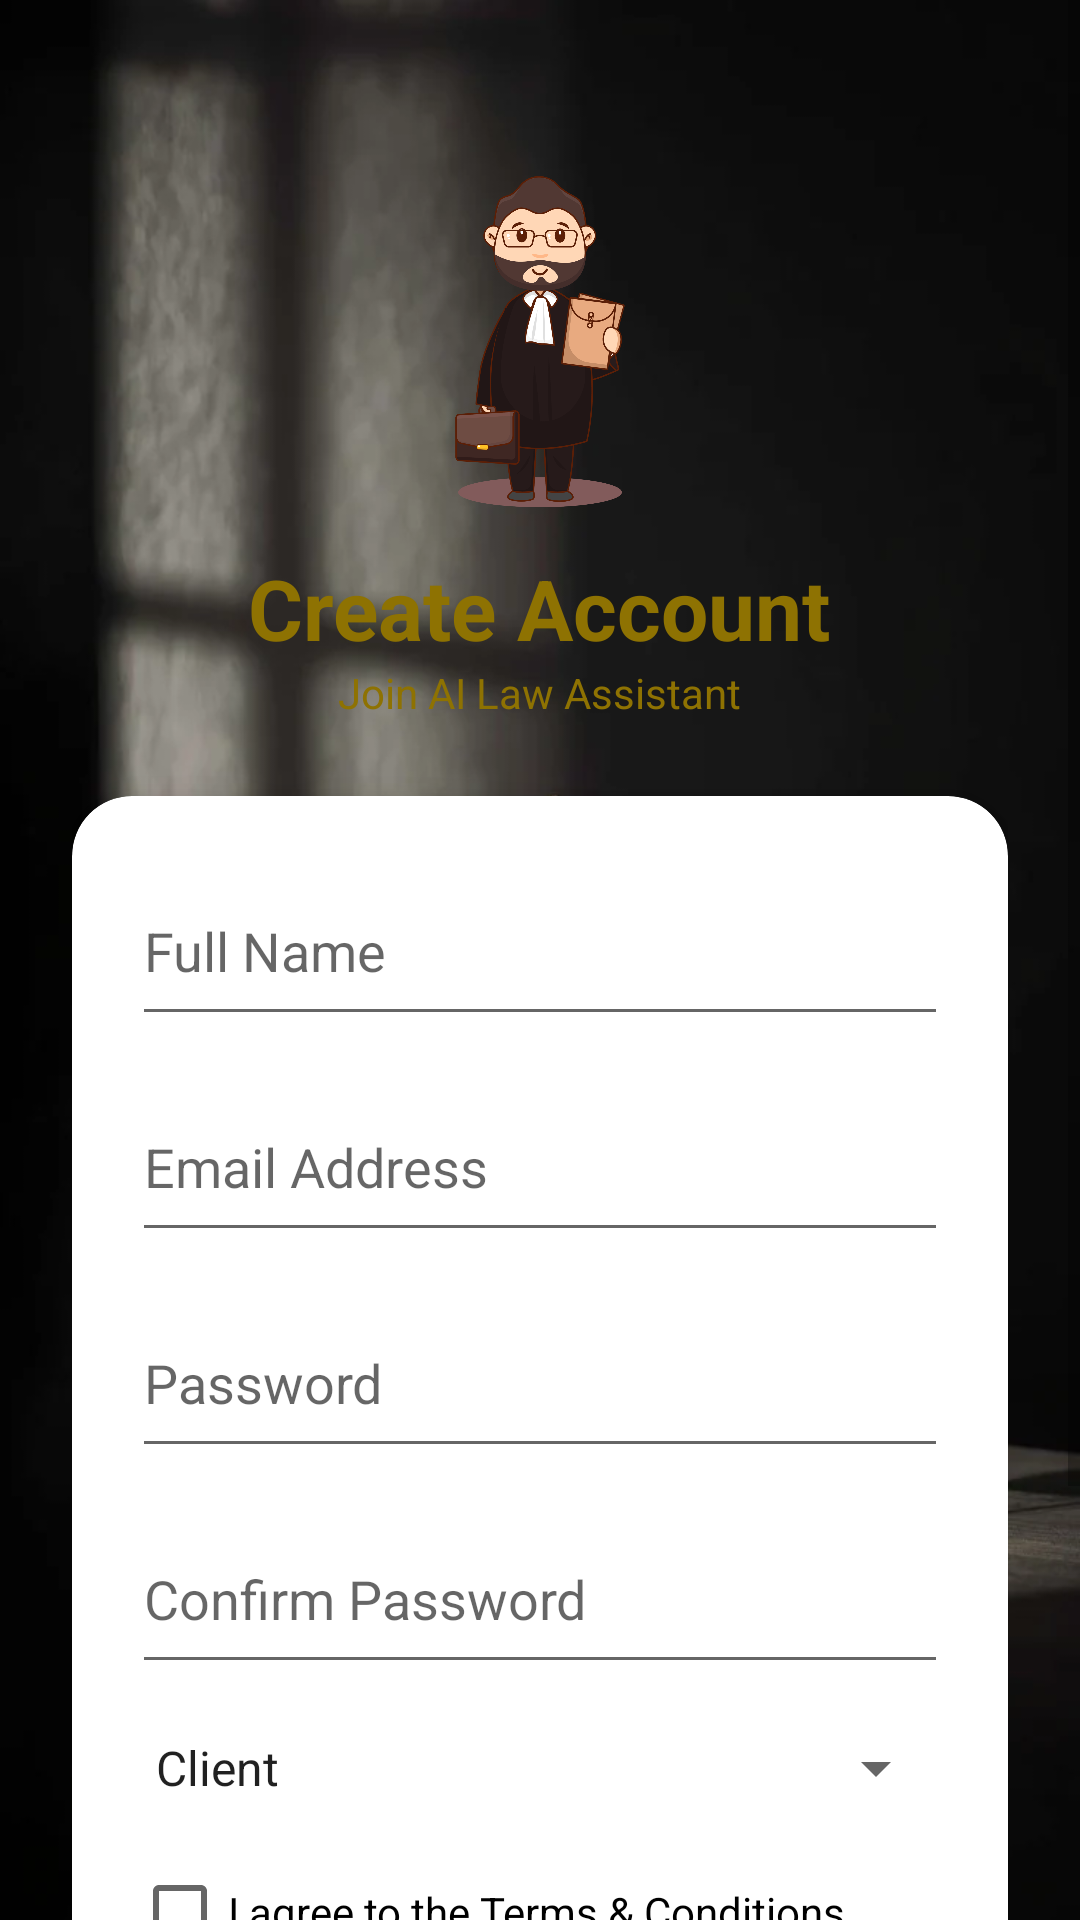

Layout XML and referenced resources for this Android screen:
<!-- AndroidManifest.xml: application theme Theme.LawAssistant -->
<!-- res/layout/activity_signup.xml -->
<?xml version="1.0" encoding="utf-8"?>
<ScrollView
    xmlns:android="http://schemas.android.com/apk/res/android"
    xmlns:app="http://schemas.android.com/apk/res-auto"
    android:layout_width="match_parent"
    android:layout_height="match_parent"
    android:background="@drawable/download">

    <LinearLayout
        android:layout_width="match_parent"
        android:layout_height="wrap_content"
        android:orientation="vertical"
        android:gravity="center_horizontal"
        android:padding="24dp">

        <ImageView
            android:layout_width="120dp"
            android:layout_height="120dp"
            android:layout_marginTop="30dp"
            android:src="@drawable/la"/>

        <TextView
            android:layout_width="wrap_content"
            android:layout_height="wrap_content"
            android:text="Create Account"
            android:textSize="28sp"
            android:textStyle="bold"
            android:textColor="@color/gold"
            android:layout_marginTop="10dp"/>

        <TextView
            android:layout_width="wrap_content"
            android:layout_height="wrap_content"
            android:text="Join AI Law Assistant"
            android:textSize="14sp"
            android:textColor="@color/gold"
            android:layout_marginBottom="25dp"/>

        <androidx.cardview.widget.CardView
            android:layout_width="match_parent"
            android:layout_height="wrap_content"
            app:cardCornerRadius="20dp"
            app:cardElevation="8dp">

            <LinearLayout
                android:layout_width="match_parent"
                android:layout_height="wrap_content"
                android:orientation="vertical"
                android:padding="20dp">

                <EditText
                    android:id="@+id/signup_name"
                    android:layout_width="match_parent"
                    android:layout_height="60dp"
                    android:hint="Full Name"/>

                <EditText
                    android:id="@+id/signup_email"
                    android:layout_width="match_parent"
                    android:layout_height="60dp"
                    android:layout_marginTop="12dp"
                    android:hint="Email Address"
                    android:inputType="textEmailAddress"/>

                <EditText
                    android:id="@+id/signup_password"
                    android:layout_width="match_parent"
                    android:layout_height="60dp"
                    android:layout_marginTop="12dp"
                    android:hint="Password"
                    android:inputType="textPassword"/>

                <EditText
                    android:id="@+id/signup_confirm"
                    android:layout_width="match_parent"
                    android:layout_height="60dp"
                    android:layout_marginTop="12dp"
                    android:hint="Confirm Password"
                    android:inputType="textPassword"/>

                <Spinner
                    android:id="@+id/userTypeSpinner"
                    android:layout_width="match_parent"
                    android:layout_height="wrap_content"
                    android:layout_marginTop="16dp"
                    android:entries="@array/user_types"/>

                <CheckBox
                    android:id="@+id/termsCheckBox"
                    android:layout_width="wrap_content"
                    android:layout_height="wrap_content"
                    android:text="I agree to the Terms &amp; Conditions"
                    android:layout_marginTop="12dp"/>

                <Button
                    android:id="@+id/signup_button"
                    android:layout_width="match_parent"
                    android:layout_height="60dp"
                    android:text="CREATE ACCOUNT"
                    android:textSize="18sp"
                    android:layout_marginTop="20dp"
                    app:cornerRadius="30dp"/>

            </LinearLayout>

        </androidx.cardview.widget.CardView>

        <TextView
            android:id="@+id/loginRedirectText"
            android:layout_width="wrap_content"
            android:layout_height="wrap_content"
            android:text="Already have an account? Login"
            android:textColor="@color/gold"
            android:textSize="16sp"
            android:layout_marginTop="20dp"/>

    </LinearLayout>

</ScrollView>
<!-- resources referenced by this layout -->
<resources>
  <string-array name="user_types">
          <item>Client</item>
          <item>Advocate</item>
      </string-array>
  <color name="gold">#8E7202</color>
  <!-- drawable download: png bitmap (drawable, 38350 bytes) -->
  <!-- drawable la: png bitmap (drawable, 133040 bytes) -->
  <style name="Theme.LawAssistant" parent="Theme.MaterialComponents.DayNight.NoActionBar">
          
          <item name="colorPrimary">@color/lavender</item>
          <item name="colorPrimaryVariant">@color/lavender</item>
          <item name="colorOnPrimary">@color/white</item>
          
          <item name="colorSecondary">@color/teal_200</item>
          <item name="colorSecondaryVariant">@color/teal_700</item>
          <item name="colorOnSecondary">@color/black</item>
          
          <item name="android:statusBarColor">?attr/colorPrimaryVariant</item>
          
      </style>
  <color name="lavender">#8692f7</color>
  <color name="white">#FFFFFFFF</color>
  <color name="teal_200">#FF03DAC5</color>
  <color name="teal_700">#FF018786</color>
  <color name="black">#FF000000</color>
</resources>
